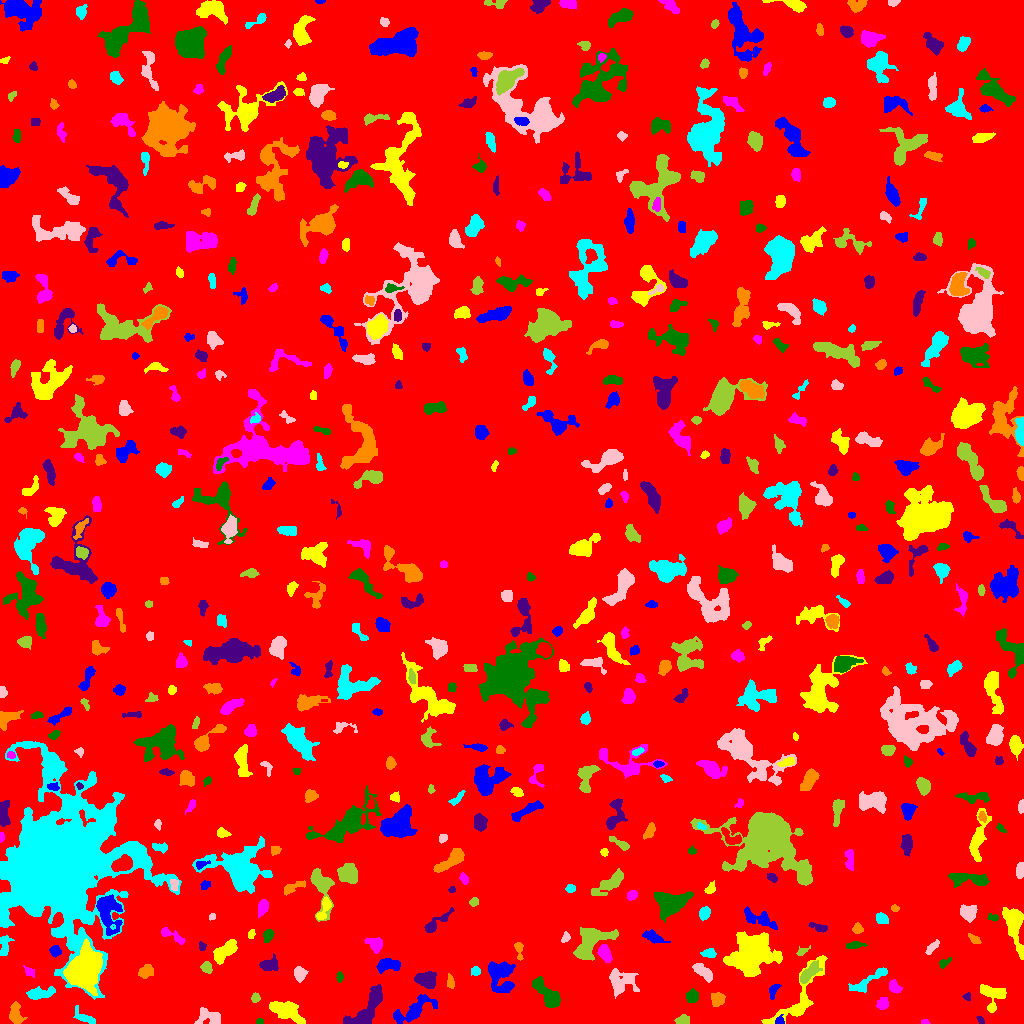

Data behind this chart, as committed beside it:
ID, X, Y, A, B, theta, total_flux, mu_max, mu_median, mu_mean, R_fwhm, R_e, R10, R90, x_start, x_end, y_start, y_end, area, greylevel
0, 513.5, 518, 298.1, 293.1, 0.6498, 1275490, 12.0, 1.0, 1.514, 52.67, 230.6, 85.89, 382.9, 0, 1023, 0, 1023, 842677, 1.514
1, 779.6, 2.616, 2.18, 1.95, 0.8897, 284.0, 8.0, 4.0, 4.057, 3.656, 2.523, 0.9772, 3.785, 775, 784, 0, 9, 70, 10.06
2, 285.2, 13.66, 7.914, 3.625, -0.3787, 1322, 8.0, 2.0, 2.676, 7.378, 6.232, 2.394, 9.934, 269, 305, 0, 22, 494, 6.676
3, 924.6, 1.566, 1.942, 1.265, -0.08003, 76.0, 3.0, 2.0, 1.9, 2.821, 1.954, 0.7979, 3.038, 921, 930, 0, 4, 40, 5.9
4, 259.5, 1.958, 1.708, 1.274, 0.0, 48.0, 2.0, 1.0, 1.116, 3.192, 1.871, 0.7979, 2.932, 256, 263, 0, 5, 43, 6.116
5, 980.6, 3.091, 2.542, 1.283, -1.064, 77.0, 3.0, 2.0, 1.481, 2.932, 2.257, 0.7979, 3.432, 976, 984, 0, 7, 52, 5.481
6, 15.3, 8.502, 5.218, 2.676, -1.424, 661.0, 10.0, 3.0, 2.825, 3.827, 4.297, 1.596, 7.001, 9, 27, 0, 22, 234, 6.825
7, 84.8, 5.662, 6.344, 2.388, -0.4959, 388.0, 5.0, 2.0, 2.192, 4.652, 4.107, 1.693, 6.58, 73, 95, 0, 18, 177, 6.192
8, 209.3, 6.237, 6.508, 3.745, -0.2211, 1099, 9.0, 4.0, 3.968, 5.585, 5.202, 1.954, 8.156, 194, 220, 0, 16, 277, 6.968
9, 682.9, 3.436, 3.059, 2.054, 0.136, 326.0, 7.0, 2.0, 2.717, 3.742, 3.141, 1.128, 4.951, 674, 689, 0, 9, 120, 6.717
10, 59.13, 16.23, 2.361, 2.259, -1.014, 216.0, 5.0, 2.0, 2.455, 3.613, 2.985, 1.128, 4.549, 53, 63, 11, 21, 88, 6.455
11, 411.7, 12.41, 11.17, 3.815, 0.5227, 974.0, 9.0, 1.0, 1.956, 3.909, 5.642, 1.954, 10.03, 393, 437, 0, 29, 498, 5.956
12, 993.2, 27.83, 6.83, 5.936, -1.492, 1286, 9.0, 3.0, 3.514, 5.754, 5.863, 2.326, 9.407, 980, 1006, 11, 39, 366, 6.514
13, 882.5, 19.92, 3.175, 2.737, 1.019, 616.0, 8.0, 4.0, 4.632, 5.585, 3.868, 1.493, 5.836, 876, 888, 14, 26, 133, 6.632
14, 692, 27.2, 3.149, 2.917, 1.21, 524.0, 7.0, 3.0, 3.47, 4.37, 3.909, 1.596, 6.077, 686, 698, 21, 35, 151, 6.47
15, 967.2, 26.78, 2.017, 1.892, -1.473, 170.0, 6.0, 3.0, 3.036, 3.338, 2.394, 0.7979, 3.7, 962, 970, 23, 31, 56, 6.036
16, 718.3, 24.33, 3.028, 2.777, 0.6394, 493.0, 9.0, 2.0, 2.833, 3.656, 3.568, 1.382, 5.917, 711, 725, 17, 31, 174, 6.833
17, 40.16, 29.72, 7.019, 2.394, 0.1284, 575.0, 5.0, 2.0, 2.17, 5.944, 4.853, 1.954, 7.527, 26, 55, 24, 37, 265, 6.17
18, 620.3, 41.21, 7.412, 5.995, -0.5503, 949.0, 5.0, 2.0, 2.028, 6.794, 6.283, 2.394, 10.76, 609, 639, 25, 55, 468, 6.028
19, 255.4, 25.46, 2.226, 1.838, 1.355, 107.0, 3.0, 1.0, 1.372, 3.141, 2.585, 0.9772, 4.146, 251, 260, 21, 31, 78, 5.372
20, 198.2, 31.22, 2.078, 1.883, -1.482, 139.0, 5.0, 1.0, 1.759, 2.646, 2.459, 0.7979, 4.107, 195, 203, 26, 35, 79, 5.759
21, 773.4, 32.52, 4.497, 1.763, 1.205, 137.0, 3.0, 1.0, 1.223, 3.613, 3.141, 1.128, 4.918, 769, 781, 24, 39, 112, 5.223
22, 799.4, 25.48, 23.9, 7.032, 0.9612, 2247, 9.0, 3.0, 3.049, 6.257, 8.444, 2.985, 13.48, 761, 827, 0, 68, 737, 6.049
23, 894.0, 36.38, 3.073, 2.308, -0.7001, 321.0, 6.0, 2.0, 2.36, 4.37, 3.29, 1.262, 5.202, 889, 902, 30, 44, 136, 6.36
24, 548.1, 28.39, 9.896, 3.363, -0.8291, 1966, 13.0, 4.0, 4.478, 5.382, 6.129, 2.257, 10.05, 532, 560, 16, 47, 439, 7.478
25, 365.8, 12.72, 13.82, 4.432, 0.9647, 3348, 17.0, 4.0, 5.348, 6.155, 6.933, 2.585, 11.87, 343, 382, 0, 39, 626, 8.348
26, 450.4, 41.08, 3.167, 1.639, -1.467, 129.0, 3.0, 1.0, 1.372, 3.478, 2.764, 1.128, 4.478, 447, 454, 35, 50, 94, 5.372
27, 870.9, 44.24, 12.79, 2.64, 0.5724, 602.0, 5.0, 2.0, 1.899, 4.107, 5.781, 2.034, 8.956, 848, 887, 31, 56, 317, 5.899
28, 299.6, 49.85, 3.318, 2.892, -1.43, 557.0, 7.0, 3.0, 3.46, 4.652, 3.909, 1.493, 6.257, 294, 308, 41, 57, 161, 6.46
29, 807.6, 49.4, 6.347, 2.171, 0.8315, 342.0, 5.0, 1.0, 1.32, 3.785, 4.26, 1.596, 6.91, 800, 822, 40, 63, 259, 8.32
30, 277.5, 37.14, 3.376, 1.127, -0.8612, 100.0, 6.0, 1.0, 1.493, 1.954, 1.871, 0.5642, 3.385, 274, 285, 29, 42, 67, 6.493
31, 500.2, 48.3, 8.908, 5.867, -1.224, 1616, 8.0, 2.0, 2.702, 8.038, 6.84, 2.646, 10.87, 488, 515, 31, 62, 598, 6.702
32, 85.01, 52.83, 9.187, 6.81, 1.198, 14874, 38.0, 9.0, 11.91, 9.608, 9.236, 3.613, 15.93, 63, 102, 28, 85, 1249, 17.91
33, 28.98, 51.9, 3.065, 1.991, -0.7758, 149.0, 4.0, 1.0, 1.674, 3.7, 2.932, 1.128, 4.787, 23, 34, 46, 58, 89, 5.674
34, 339.6, 46.88, 2.561, 1.51, -1.558, 112.0, 4.0, 2.0, 1.723, 3.385, 2.523, 0.9772, 3.989, 336, 343, 41, 52, 65, 5.723
35, 427.2, 42.98, 4.713, 3.697, -0.3749, 1259, 12.0, 4.0, 4.155, 4.886, 4.886, 1.871, 8.253, 414, 436, 35, 52, 303, 9.155
36, 145.3, 51.22, 4.109, 3.132, 0.4522, 202.0, 4.0, 1.0, 1.154, 3.192, 4.297, 1.382, 6.652, 138, 153, 45, 59, 175, 7.154
37, 475.3, 52.34, 2.203, 1.866, 0.1539, 146.0, 4.0, 2.0, 1.759, 3.742, 2.585, 0.9772, 4.029, 471, 480, 48, 57, 83, 6.759
38, 703.6, 51.48, 5.962, 2.525, -0.6861, 745.0, 7.0, 3.0, 3.268, 5.944, 5.015, 1.871, 7.464, 692, 712, 41, 60, 228, 6.268
39, 206.9, 56.23, 2.495, 2.263, -1.087, 263.0, 8.0, 2.0, 2.287, 2.932, 2.932, 0.9772, 4.72, 200, 212, 50, 62, 115, 6.287
40, 971.8, 59.46, 2.824, 1.877, 0.7071, 151.0, 3.0, 2.0, 1.678, 3.827, 2.821, 1.262, 4.334, 966, 977, 55, 64, 90, 5.678
41, 389.2, 58.55, 6.115, 2.854, 0.1167, 785.0, 6.0, 3.0, 3.019, 7.069, 5.015, 2.034, 7.653, 376, 400, 50, 65, 260, 7.019
42, 225.8, 72.98, 6.983, 3.131, 0.7036, 1481, 11.0, 4.0, 4.28, 5.202, 5.499, 2.111, 9.009, 213, 237, 59, 84, 346, 7.28
43, 604.7, 69.79, 4.169, 2.578, -1.123, 717.0, 8.0, 3.0, 3.696, 5.441, 4.146, 1.596, 6.604, 597, 612, 61, 79, 194, 8.696
44, 943.8, 60.53, 3.528, 1.88, 0.6529, 191.0, 4.0, 2.0, 2.17, 4.297, 2.877, 1.128, 4.618, 939, 951, 55, 66, 88, 6.17
45, 269.3, 58.89, 4.71, 3.102, 0.1887, 1068, 9.0, 5.0, 5.159, 6.024, 4.754, 1.954, 7.247, 259, 278, 53, 70, 207, 7.159
46, 519, 73.66, 5.327, 1.834, -1.441, 217.0, 4.0, 2.0, 1.904, 4.687, 3.038, 1.262, 4.918, 514, 523, 63, 81, 114, 8.904
47, 708.7, 69.99, 3.469, 2.037, 0.008434, 401.0, 7.0, 3.0, 3.37, 4.029, 3.338, 1.262, 5.352, 700, 716, 66, 75, 119, 6.37
48, 932.9, 76.5, 4.999, 1.406, 0.8362, 131.0, 4.0, 1.0, 1.12, 3.29, 3.038, 1.128, 4.918, 925, 939, 69, 84, 117, 5.12
49, 801.6, 71.55, 2.995, 1.646, 0.4141, 84.0, 4.0, 1.0, 1.063, 2.585, 2.326, 0.7979, 3.909, 796, 810, 68, 78, 79, 5.063
50, 898.1, 79.46, 2.421, 2.29, -0.3168, 195.0, 4.0, 2.0, 1.857, 4.442, 2.985, 1.128, 4.754, 893, 903, 73, 85, 105, 5.857
51, 55.19, 72.28, 2.492, 2.436, -0.04722, 269.0, 7.0, 2.0, 2.381, 2.764, 3.141, 1.128, 4.983, 49, 61, 66, 78, 113, 6.381
52, 753.1, 70.79, 9.173, 7.342, 0.7992, 15681, 51.0, 6.0, 10.41, 7.313, 8.686, 3.192, 16.77, 723, 782, 47, 92, 1507, 13.41
53, 375.7, 78.37, 3.542, 2.908, -0.4655, 440.0, 8.0, 2.0, 2.222, 3.7, 3.613, 1.262, 6.18, 364, 382, 70, 86, 198, 6.222
54, 854.7, 78.56, 4.725, 1.54, 0.08974, 140.0, 3.0, 1.0, 1.167, 3.613, 3.192, 1.128, 5.015, 846, 867, 75, 82, 120, 5.167
55, 202.2, 77.53, 2.233, 1.586, -1.245, 87.0, 3.0, 1.0, 1.426, 2.932, 2.326, 0.7979, 3.656, 199, 206, 73, 82, 61, 5.426
56, 974.4, 83.91, 3.661, 1.83, -0.6834, 194.0, 4.0, 2.0, 2.064, 4.687, 3.192, 1.128, 4.82, 968, 981, 80, 90, 94, 6.064
57, 4.452, 78.8, 5.362, 2.427, 1.485, 230.0, 3.0, 1.0, 1.299, 4.687, 3.909, 1.493, 6.18, 0, 14, 68, 88, 177, 5.299
58, 565.4, 85.57, 2.546, 1.625, 0.8902, 120.0, 3.0, 1.0, 1.558, 3.338, 2.459, 0.9772, 4.029, 561, 570, 81, 92, 77, 5.558
59, 590, 82.58, 9.818, 6.329, 0.797, 3274, 16.0, 4.0, 4.605, 5.971, 7.442, 2.646, 12.74, 573, 618, 63, 96, 711, 7.605
... 564 more rows
